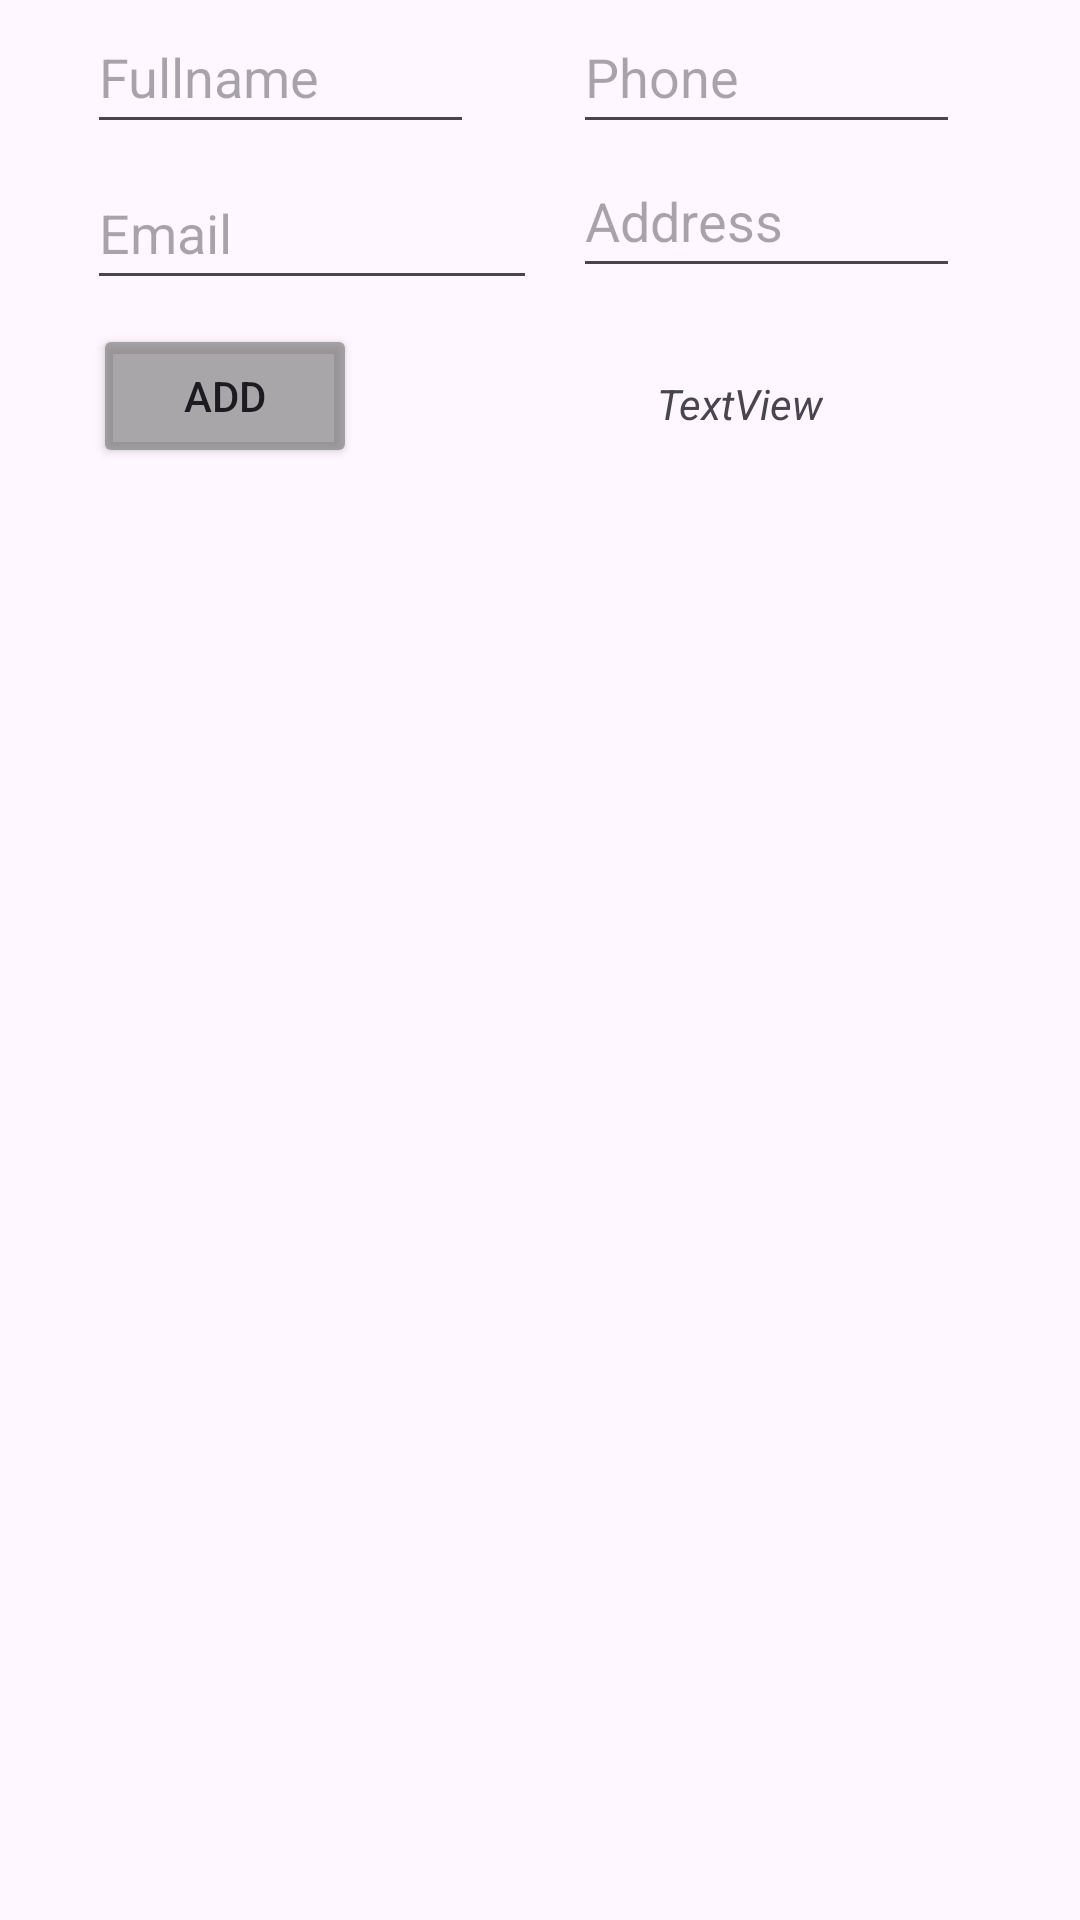

Here is an Android app screen rendered from its layout file. Give the layout XML and the strings, colors and styles it references.
<!-- AndroidManifest.xml: application theme Theme.ConnectToMySQL -->
<!-- res/layout/activity_my_sqlactivity.xml -->
<?xml version="1.0" encoding="utf-8"?>
<androidx.constraintlayout.widget.ConstraintLayout xmlns:android="http://schemas.android.com/apk/res/android"
    xmlns:app="http://schemas.android.com/apk/res-auto"
    xmlns:tools="http://schemas.android.com/tools"
    android:id="@+id/main"
    android:layout_width="match_parent"
    android:layout_height="match_parent"
    tools:context=".MySQLActivity">

    <TextView
        android:id="@+id/txt_userId"
        android:layout_width="wrap_content"
        android:layout_height="wrap_content"
        android:layout_marginStart="16dp"
        android:text="TextView"
        android:visibility="invisible"
        app:layout_constraintStart_toEndOf="@+id/edt_fullname"
        app:layout_constraintTop_toTopOf="parent" />

    <ListView
        android:id="@+id/lv_Users"
        android:layout_width="409dp"
        android:layout_height="500dp"
        android:layout_marginTop="8dp"
        app:layout_constraintBottom_toBottomOf="parent"
        app:layout_constraintEnd_toEndOf="parent"
        app:layout_constraintHorizontal_bias="1.0"
        app:layout_constraintStart_toStartOf="parent"
        app:layout_constraintTop_toBottomOf="@+id/btn_add"
        app:layout_constraintVertical_bias="0.229" />

    <Button
        android:id="@+id/btn_add"
        android:layout_width="wrap_content"
        android:layout_height="wrap_content"
        android:layout_marginStart="31dp"
        android:layout_marginTop="108dp"
        android:backgroundTint="#9E767575"
        android:text="Add"
        app:layout_constraintStart_toStartOf="parent"
        app:layout_constraintTop_toTopOf="parent" />

    <Button
        android:id="@+id/btn_update"
        android:layout_width="wrap_content"
        android:layout_height="wrap_content"
        android:layout_marginTop="108dp"
        android:layout_marginEnd="28dp"
        android:backgroundTint="#9E767575"
        android:text="Update"
        android:visibility="invisible"
        app:layout_constraintEnd_toEndOf="parent"
        app:layout_constraintTop_toTopOf="parent" />

    <EditText
        android:id="@+id/edt_email"
        android:layout_width="150dp"
        android:layout_height="48dp"
        android:layout_marginStart="29dp"
        android:layout_marginTop="4dp"
        android:ems="10"
        android:hint="Email"
        android:inputType="text"
        app:layout_constraintStart_toStartOf="parent"
        app:layout_constraintTop_toBottomOf="@+id/edt_fullname" />

    <Button
        android:id="@+id/btn_delete"
        android:layout_width="wrap_content"
        android:layout_height="wrap_content"
        android:layout_marginTop="108dp"
        android:backgroundTint="#9E767575"
        android:text="Delete"
        android:visibility="invisible"
        app:layout_constraintEnd_toStartOf="@+id/btn_update"
        app:layout_constraintHorizontal_bias="0.531"
        app:layout_constraintStart_toEndOf="@+id/btn_add"
        app:layout_constraintTop_toTopOf="parent" />

    <EditText
        android:id="@+id/edt_phone"
        android:layout_width="129dp"
        android:layout_height="48dp"
        android:layout_marginEnd="40dp"
        android:ems="10"
        android:hint="Phone"
        android:inputType="text"
        app:layout_constraintEnd_toEndOf="parent"
        app:layout_constraintTop_toTopOf="parent" />

    <EditText
        android:id="@+id/edt_address"
        android:layout_width="129dp"
        android:layout_height="48dp"
        android:layout_marginEnd="40dp"
        android:ems="10"
        android:hint="Address"
        android:inputType="text"
        app:layout_constraintEnd_toEndOf="parent"
        app:layout_constraintTop_toBottomOf="@+id/edt_phone" />

    <TextView
        android:id="@+id/tv_message"
        android:layout_width="wrap_content"
        android:layout_height="wrap_content"
        android:layout_marginStart="100dp"
        android:layout_marginTop="125dp"
        android:text="TextView"
        android:textStyle="italic"
        app:layout_constraintStart_toEndOf="@+id/btn_add"
        app:layout_constraintTop_toTopOf="parent" />

    <EditText
        android:id="@+id/edt_fullname"
        android:layout_width="129dp"
        android:layout_height="48dp"
        android:layout_marginStart="29dp"
        android:ems="10"
        android:hint="Fullname"
        android:inputType="text"
        app:layout_constraintStart_toStartOf="parent"
        app:layout_constraintTop_toTopOf="parent" />
</androidx.constraintlayout.widget.ConstraintLayout>
<!-- resources referenced by this layout -->
<resources>
  <style name="Theme.ConnectToMySQL" parent="Base.Theme.ConnectToMySQL" />
  <style name="Base.Theme.ConnectToMySQL" parent="Theme.Material3.DayNight.NoActionBar">
          
          
      </style>
</resources>
